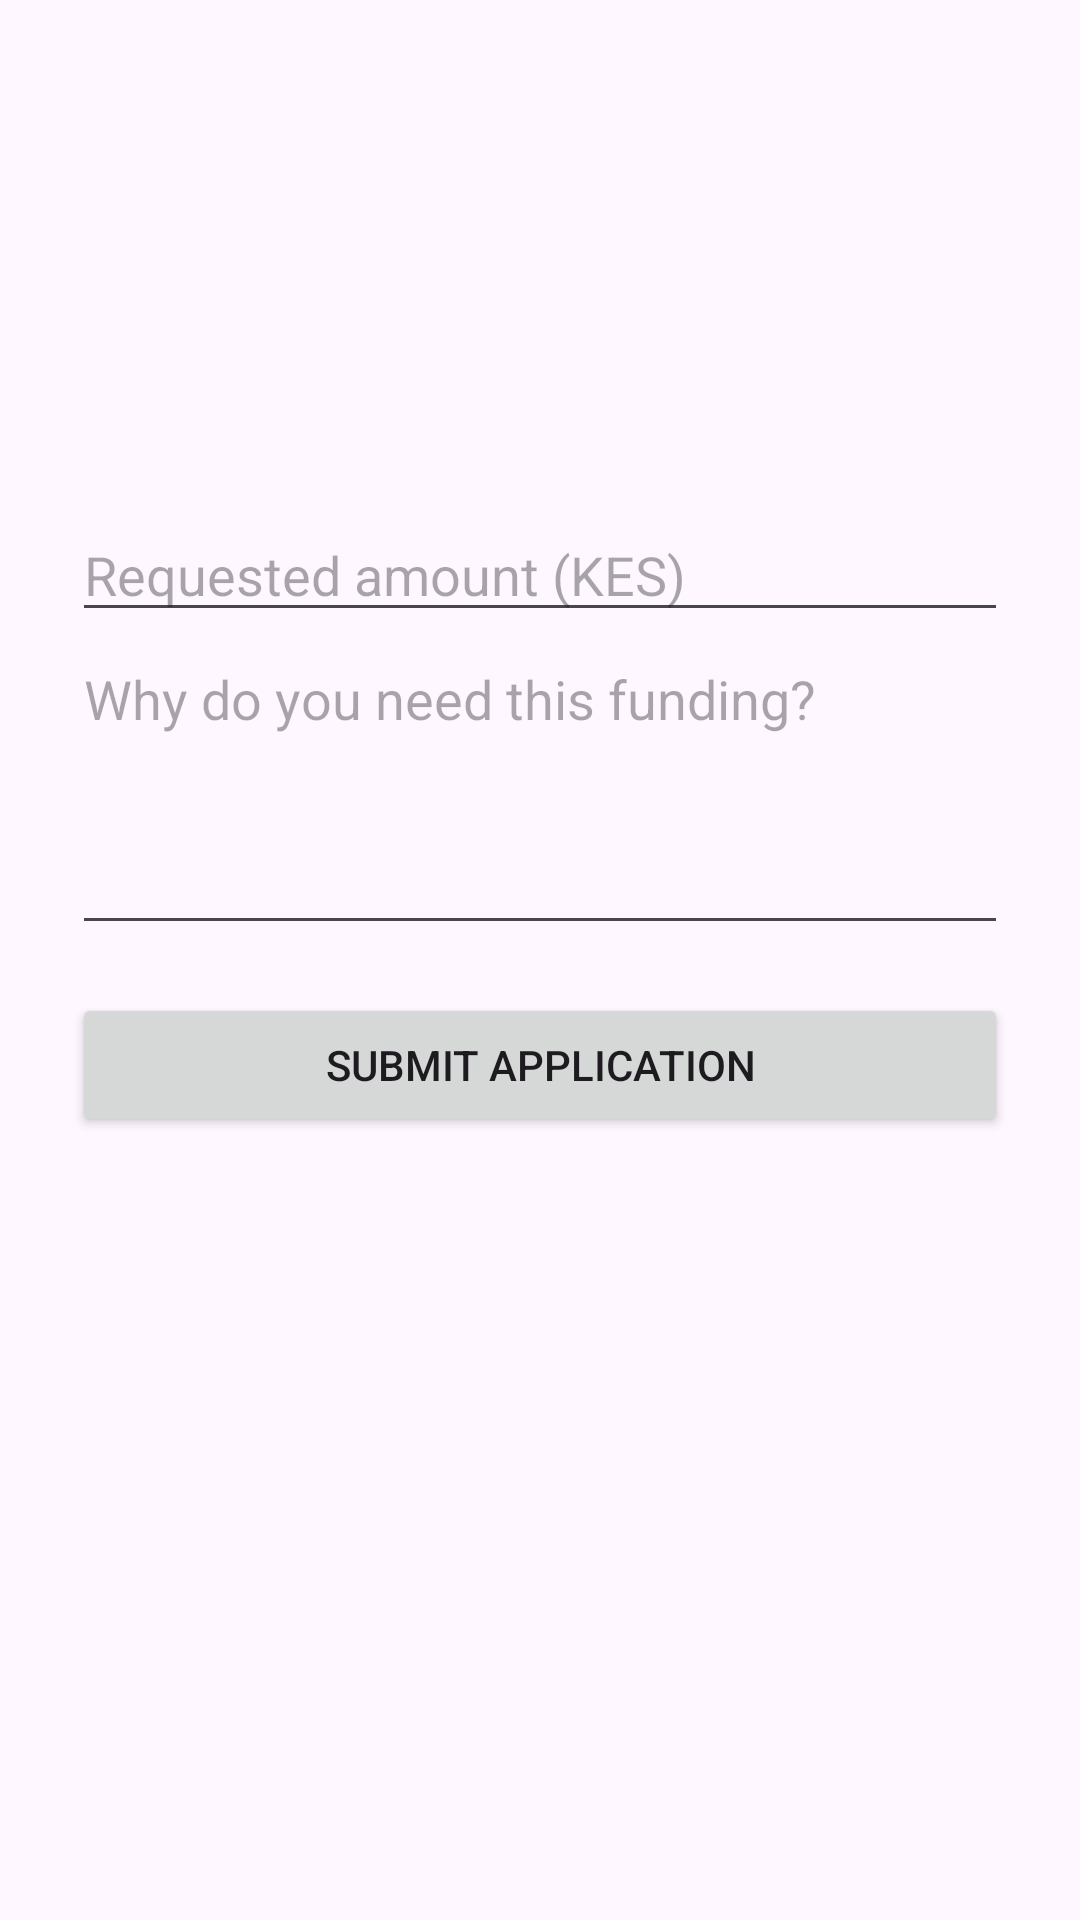

This screen was rendered from an Android layout file. Write that file and the resources it references.
<!-- AndroidManifest.xml: application theme Theme.Fundlink -->
<!-- res/layout/fragment_opportunity_details.xml -->
<?xml version="1.0" encoding="utf-8"?>
<ScrollView xmlns:android="http://schemas.android.com/apk/res/android"
    android:layout_width="match_parent" android:layout_height="match_parent">
    <LinearLayout android:layout_width="match_parent" android:layout_height="wrap_content"
        android:orientation="vertical" android:padding="24dp">
        <TextView android:id="@+id/tvDetailTitle" android:textSize="22sp" android:textStyle="bold"
            android:layout_width="match_parent" android:layout_height="wrap_content" />
        <TextView android:id="@+id/tvDetailDescription" android:layout_marginTop="12dp"
            android:layout_width="match_parent" android:layout_height="wrap_content" />
        <TextView android:id="@+id/tvDetailAmount" android:layout_marginTop="12dp"
            android:layout_width="match_parent" android:layout_height="wrap_content" />
        <TextView android:id="@+id/tvDetailDeadline"
            android:layout_width="match_parent" android:layout_height="wrap_content" />
        <TextView android:id="@+id/tvDetailEligibility"
            android:layout_width="match_parent" android:layout_height="wrap_content" />
        <EditText android:id="@+id/etRequestedAmount" android:hint="Requested amount (KES)"
            android:inputType="numberDecimal" android:layout_marginTop="16dp"
            android:layout_width="match_parent" android:layout_height="wrap_content" />
        <EditText android:id="@+id/etStatement" android:hint="Why do you need this funding?"
            android:inputType="textMultiLine" android:minLines="4" android:gravity="top"
            android:layout_width="match_parent" android:layout_height="wrap_content" />
        <Button android:id="@+id/btnSubmitApplication" android:text="Submit application"
            android:layout_marginTop="16dp"
            android:layout_width="match_parent" android:layout_height="wrap_content" />
    </LinearLayout>
</ScrollView>
<!-- resources referenced by this layout -->
<resources>
  <style name="Theme.Fundlink" parent="Base.Theme.Fundlink" />
  <style name="Base.Theme.Fundlink" parent="Theme.Material3.DayNight.NoActionBar">
          
          
      </style>
</resources>
